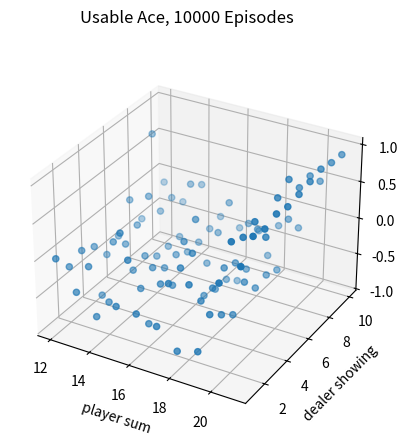
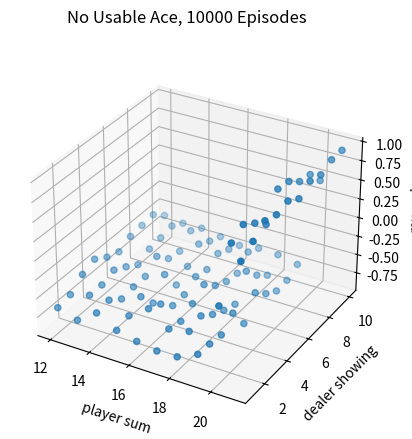
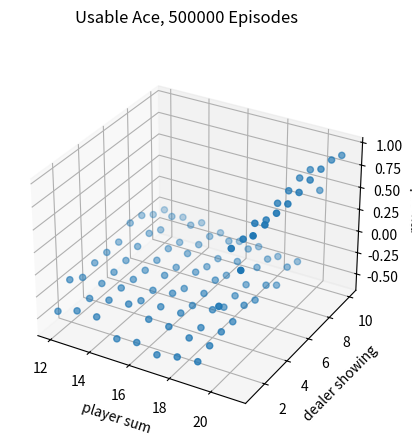
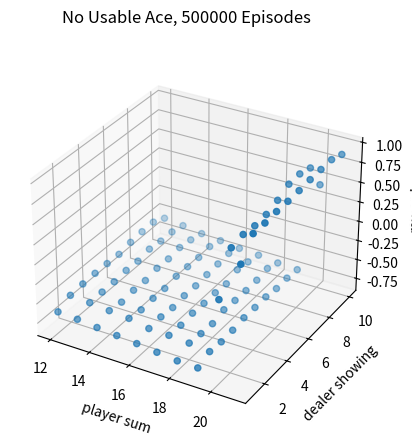

The script that saved these images, in order:
#######################################################################
# Copyright (C)                                                       #
# [redacted]
# [redacted]
# [redacted]
# Permission given to modify the code as long as you keep this        #
# declaration at the top                                              #
#######################################################################

from __future__ import print_function
import numpy as np
import matplotlib.pyplot as plt
from mpl_toolkits.mplot3d import Axes3D

# actions: hit or stand
ACTION_HIT = 0
ACTION_STAND = 1  # "strike" in the book
actions = [ACTION_HIT, ACTION_STAND]

# policy for player
policyPlayer = np.zeros(22)
for i in range(12, 20):  # 11一下不用考虑，一定需要增加
    policyPlayer[i] = ACTION_HIT
policyPlayer[20] = ACTION_STAND
policyPlayer[21] = ACTION_STAND


# function form of target policy of player
def targetPolicyPlayer(usableAcePlayer, playerSum, dealerCard):
    return policyPlayer[playerSum]


# function form of behavior policy of player
def behaviorPolicyPlayer(usableAcePlayer, playerSum, dealerCard):
    if np.random.binomial(1, 0.5) == 1:
        return ACTION_STAND
    return ACTION_HIT


# policy for dealer
policyDealer = np.zeros(22)
for i in range(12, 17):
    policyDealer[i] = ACTION_HIT
for i in range(17, 22):
    policyDealer[i] = ACTION_STAND


# get a new card
def getCard():
    card = np.random.randint(1, 14)
    card = min(card, 10)
    return card


# play a game
# @policyPlayerFn: specify policy for player
# @initialState: [whether player has a usable Ace, sum of player's cards, one card of dealer]
# @initialAction: the initial action
def play(policyPlayerFn, initialState=None, initialAction=None):
    # player status

    # sum of player
    playerSum = 0

    # trajectory of player
    playerTrajectory = []

    # whether player uses Ace as 11
    usableAcePlayer = False

    # dealer status
    dealerCard1 = 0
    dealerCard2 = 0
    usableAceDealer = False

    if initialState is None:
        # generate a random initial state

        numOfAce = 0

        # initialize cards of player
        while playerSum < 12:
            # if sum of player is less than 12, always hit
            card = getCard()

            # if get an Ace, use it as 11
            if card == 1:
                numOfAce += 1
                card = 11
                usableAcePlayer = True
            playerSum += card

        # if player's sum is larger than 21, he must hold at least one Ace, two Aces are possible
        if playerSum > 21:
            # use the Ace as 1 rather than 11
            playerSum -= 10

            # if the player only has one Ace, then he doesn't have usable Ace any more
            if numOfAce == 1:
                usableAcePlayer = False

        # initialize cards of dealer, suppose dealer will show the first card he gets
        dealerCard1 = getCard()
        dealerCard2 = getCard()

    else:
        # use specified initial state
        usableAcePlayer = initialState[0]
        playerSum = initialState[1]
        dealerCard1 = initialState[2]
        dealerCard2 = getCard()

    # initial state of the game
    state = [usableAcePlayer, playerSum, dealerCard1]

    # initialize dealer's sum
    dealerSum = 0
    if dealerCard1 == 1 and dealerCard2 != 1:
        dealerSum += 11 + dealerCard2
        usableAceDealer = True
    elif dealerCard1 != 1 and dealerCard2 == 1:
        dealerSum += dealerCard1 + 11
        usableAceDealer = True
    elif dealerCard1 == 1 and dealerCard2 == 1:
        dealerSum += 1 + 11
        usableAceDealer = True
    else:
        dealerSum += dealerCard1 + dealerCard2

    # game starts!

    # player's turn
    while True:
        if initialAction is not None:
            action = initialAction
            initialAction = None
        else:
            # get action based on current sum
            action = policyPlayerFn(usableAcePlayer, playerSum, dealerCard1)

        # track player's trajectory for importance sampling
        playerTrajectory.append([action, (usableAcePlayer, playerSum, dealerCard1)])

        if action == ACTION_STAND:
            break
        # if hit, get new card
        playerSum += getCard()

        # player busts
        if playerSum > 21:
            # if player has a usable Ace, use it as 1 to avoid busting and continue
            if usableAcePlayer == True:
                playerSum -= 10
                usableAcePlayer = False
            else:
                # otherwise player loses
                return state, -1, playerTrajectory

    # dealer's turn
    while True:
        # get action based on current sum
        action = policyDealer[dealerSum]
        if action == ACTION_STAND:
            break
        # if hit, get a new card
        dealerSum += getCard()
        # dealer busts
        if dealerSum > 21:
            if usableAceDealer == True:
                # if dealer has a usable Ace, use it as 1 to avoid busting and continue
                dealerSum -= 10
                usableAceDealer = False
            else:
                # otherwise dealer loses
                return state, 1, playerTrajectory

    # compare the sum between player and dealer
    if playerSum > dealerSum:
        return state, 1, playerTrajectory
    elif playerSum == dealerSum:
        return state, 0, playerTrajectory
    else:
        return state, -1, playerTrajectory


# Monte Carlo Sample with On-Policy
def monteCarloOnPolicy(nEpisodes):
    statesUsableAce = np.zeros((10, 10))
    # initialize counts to 1 to avoid 0 being divided
    statesUsableAceCount = np.ones((10, 10))
    statesNoUsableAce = np.zeros((10, 10))
    # initialize counts to 1 to avoid 0 being divided
    statesNoUsableAceCount = np.ones((10, 10))
    for i in range(0, nEpisodes):
        state, reward, _ = play(targetPolicyPlayer)
        state[1] -= 12
        state[2] -= 1
        if state[0]:
            statesUsableAceCount[state[1], state[2]] += 1
            statesUsableAce[state[1], state[2]] += reward
        else:
            statesNoUsableAceCount[state[1], state[2]] += 1
            statesNoUsableAce[state[1], state[2]] += reward
    return statesUsableAce / statesUsableAceCount, statesNoUsableAce / statesNoUsableAceCount


# Monte Carlo with Exploring Starts
def monteCarloES(nEpisodes):
    # (playerSum, dealerCard, usableAce, action)
    stateActionValues = np.zeros((10, 10, 2, 2))
    # initialize counts to 1 to avoid division by 0
    stateActionPairCount = np.ones((10, 10, 2, 2))

    # behavior policy is greedy
    def behaviorPolicy(usableAce, playerSum, dealerCard):
        usableAce = int(usableAce)
        playerSum -= 12
        dealerCard -= 1
        # get np.argmax of the average returns(s, a)
        return np.argmax(stateActionValues[playerSum, dealerCard, usableAce, :]
                         / stateActionPairCount[playerSum, dealerCard, usableAce, :])

    # play for several episodes
    for episode in range(nEpisodes):
        if episode % 1000 == 0:
            print('episode:', episode)
        # for each episode, use a randomly initialized state and action
        initialState = [bool(np.random.choice([0, 1])),
                        np.random.choice(range(12, 22)),
                        np.random.choice(range(1, 11))]
        initialAction = np.random.choice(actions)
        _, reward, trajectory = play(behaviorPolicy, initialState, initialAction)
        for action, (usableAce, playerSum, dealerCard) in trajectory:
            usableAce = int(usableAce)
            playerSum -= 12
            dealerCard -= 1
            # update values of state-action pairs
            stateActionValues[playerSum, dealerCard, usableAce, action] += reward
            stateActionPairCount[playerSum, dealerCard, usableAce, action] += 1

    return stateActionValues / stateActionPairCount


# Monte Carlo Sample with Off-Policy
def monteCarloOffPolicy(nEpisodes):
    initialState = [True, 13, 2]
    sumOfImportanceRatio = [0]
    sumOfRewards = [0]
    for i in range(0, nEpisodes):
        _, reward, playerTrajectory = play(behaviorPolicyPlayer, initialState=initialState)

        # get the importance ratio
        importanceRatioAbove = 1.0
        importanceRatioBelow = 1.0
        for action, (usableAce, playerSum, dealerCard) in playerTrajectory:
            if action == targetPolicyPlayer(usableAce, playerSum, dealerCard):
                importanceRatioBelow *= 0.5
            else:
                importanceRatioAbove = 0.0
                break
        importanceRatio = importanceRatioAbove / importanceRatioBelow
        sumOfImportanceRatio.append(sumOfImportanceRatio[-1] + importanceRatio)
        sumOfRewards.append(sumOfRewards[-1] + reward * importanceRatio)
    del sumOfImportanceRatio[0]
    del sumOfRewards[0]

    sumOfRewards = np.asarray(sumOfRewards)
    sumOfImportanceRatio = np.asarray(sumOfImportanceRatio)
    ordinarySampling = sumOfRewards / np.arange(1, nEpisodes + 1)

    with np.errstate(divide='ignore', invalid='ignore'):
        weightedSampling = np.where(sumOfImportanceRatio != 0, sumOfRewards / sumOfImportanceRatio, 0)

    return ordinarySampling, weightedSampling


# print the state value
figureIndex = 0


def prettyPrint(data, tile, zlabel='reward'):
    global figureIndex
    fig = plt.figure(figureIndex)
    figureIndex += 1
    fig.suptitle(tile)
    ax = fig.add_subplot(111, projection='3d')
    axisX = []
    axisY = []
    axisZ = []
    for i in range(12, 22):
        for j in range(1, 11):
            axisX.append(i)
            axisY.append(j)
            axisZ.append(data[i - 12, j - 1])
    ax.scatter(axisX, axisY, axisZ)
    ax.set_xlabel('player sum')
    ax.set_ylabel('dealer showing')
    ax.set_zlabel(zlabel)


# Figure 5.1
def onPolicy():
    statesUsableAce1, statesNoUsableAce1 = monteCarloOnPolicy(10000)
    statesUsableAce2, statesNoUsableAce2 = monteCarloOnPolicy(500000)
    prettyPrint(statesUsableAce1, 'Usable Ace, 10000 Episodes')
    prettyPrint(statesNoUsableAce1, 'No Usable Ace, 10000 Episodes')
    prettyPrint(statesUsableAce2, 'Usable Ace, 500000 Episodes')
    prettyPrint(statesNoUsableAce2, 'No Usable Ace, 500000 Episodes')
    plt.show()


# Figure 5.3
def figure5_3():
    stateActionValues = monteCarloES(500000)
    stateValueUsableAce = np.zeros((10, 10))
    stateValueNoUsableAce = np.zeros((10, 10))
    # get the optimal policy
    actionUsableAce = np.zeros((10, 10), dtype='int')
    actionNoUsableAce = np.zeros((10, 10), dtype='int')
    for i in range(10):
        for j in range(10):
            stateValueNoUsableAce[i, j] = np.max(stateActionValues[i, j, 0, :])
            stateValueUsableAce[i, j] = np.max(stateActionValues[i, j, 1, :])
            actionNoUsableAce[i, j] = np.argmax(stateActionValues[i, j, 0, :])
            actionUsableAce[i, j] = np.argmax(stateActionValues[i, j, 1, :])
    prettyPrint(stateValueUsableAce, 'Optimal state value with usable Ace')
    prettyPrint(stateValueNoUsableAce, 'Optimal state value with no usable Ace')
    prettyPrint(actionUsableAce, 'Optimal policy with usable Ace', 'Action (0 Hit, 1 Stick)')
    prettyPrint(actionNoUsableAce, 'Optimal policy with no usable Ace', 'Action (0 Hit, 1 Stick)')
    plt.show()


# Figure 5.4
def offPolicy():
    trueValue = -0.27726
    nEpisodes = 10000
    nRuns = 100
    ordinarySampling = np.zeros(nEpisodes)
    weightedSampling = np.zeros(nEpisodes)
    for i in range(0, nRuns):
        ordinarySampling_, weightedSampling_ = monteCarloOffPolicy(nEpisodes)
        # get the squared error
        ordinarySampling += np.power(ordinarySampling_ - trueValue, 2)
        weightedSampling += np.power(weightedSampling_ - trueValue, 2)
    ordinarySampling /= nRuns
    weightedSampling /= nRuns
    axisX = np.log10(np.arange(1, nEpisodes + 1))
    plt.plot(axisX, ordinarySampling, label='Ordinary Importance Sampling')
    plt.plot(axisX, weightedSampling, label='Weighted Importance Sampling')
    plt.xlabel('Episodes (10^x)')
    plt.ylabel('Mean square error')
    plt.legend()
    plt.show()


if __name__ == "__main__":
    onPolicy()
    # figure5_3()
    # offPolicy()
